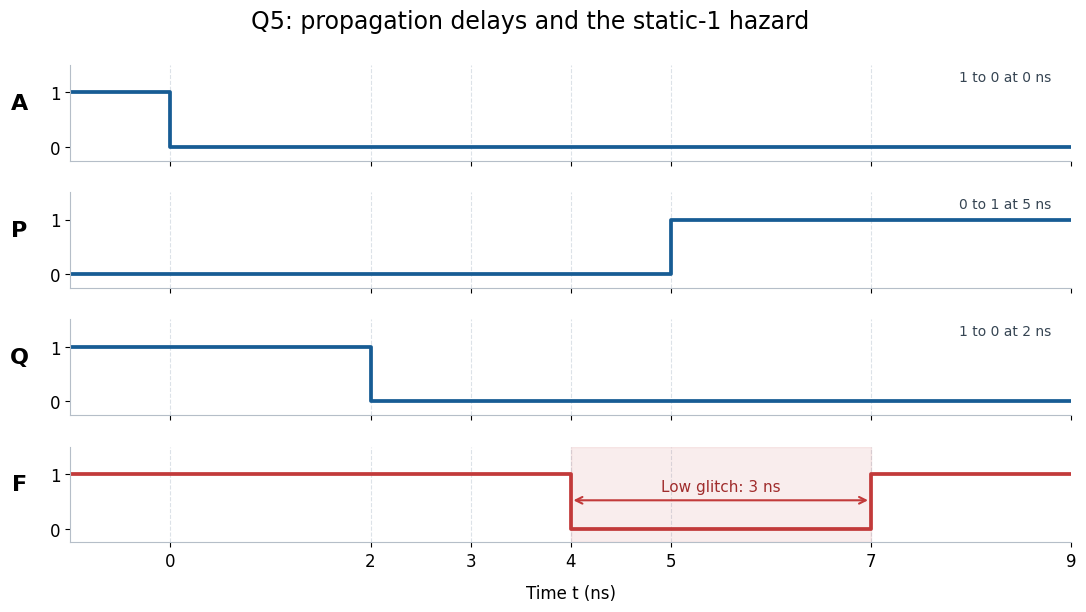

Recreate this plot in Python.
from pathlib import Path
import matplotlib
matplotlib.use('Agg')
import matplotlib.pyplot as plt

out = Path('output/hw3')
out.mkdir(parents=True, exist_ok=True)
plt.rcParams.update({'font.family': 'DejaVu Sans', 'font.size': 12})
times = [-1, 0, 2, 3, 4, 5, 7, 9]
signals = [
    ('A', [1, 0, 0, 0, 0, 0, 0, 0], 0, '1 to 0 at 0 ns'),
    ('P', [0, 0, 0, 0, 0, 1, 1, 1], 5, '0 to 1 at 5 ns'),
    ('Q', [1, 1, 0, 0, 0, 0, 0, 0], 2, '1 to 0 at 2 ns'),
    ('F', [1, 1, 1, 1, 0, 0, 1, 1], None, ''),
]
fig, axes = plt.subplots(4, 1, figsize=(11.5, 6.2), sharex=True,
                         gridspec_kw={'hspace': .33})
for ax, (name, values, transition, label) in zip(axes, signals):
    color = '#c23a3a' if name == 'F' else '#175c94'
    ax.step(times, values, where='post', color=color, linewidth=2.7)
    for t in [0, 2, 3, 4, 5, 7]:
        ax.axvline(t, color='#dce2e8', linewidth=.8, linestyle='--', zorder=0)
    ax.set_yticks([0, 1])
    ax.set_ylim(-.25, 1.5)
    ax.set_ylabel(name, rotation=0, labelpad=22, fontsize=16, fontweight='bold')
    for side in ['top', 'right']:
        ax.spines[side].set_visible(False)
    ax.spines['left'].set_color('#b5bec8')
    ax.spines['bottom'].set_color('#b5bec8')
    if label:
        ax.text(8.8, 1.21, label, ha='right', fontsize=10, color='#364553')
axes[-1].axvspan(4, 7, color='#c23a3a', alpha=.09)
axes[-1].annotate('', xy=(4, .52), xytext=(7, .52),
                  arrowprops={'arrowstyle': '<->', 'color': '#c23a3a', 'lw': 1.5})
axes[-1].text(5.5, .69, 'Low glitch: 3 ns', ha='center', fontsize=11, color='#a02c2c')
axes[-1].set_xticks([0, 2, 3, 4, 5, 7, 9])
axes[-1].set_xlim(-1, 9)
axes[-1].set_xlabel('Time t (ns)', labelpad=10)
fig.suptitle('Q5: propagation delays and the static-1 hazard', fontsize=17, y=.98)
fig.subplots_adjust(top=.89, bottom=.12, left=.1, right=.97)
fig.savefig(out / 'HW3_Q5_timing.png', dpi=180)
print(out / 'HW3_Q5_timing.png')
